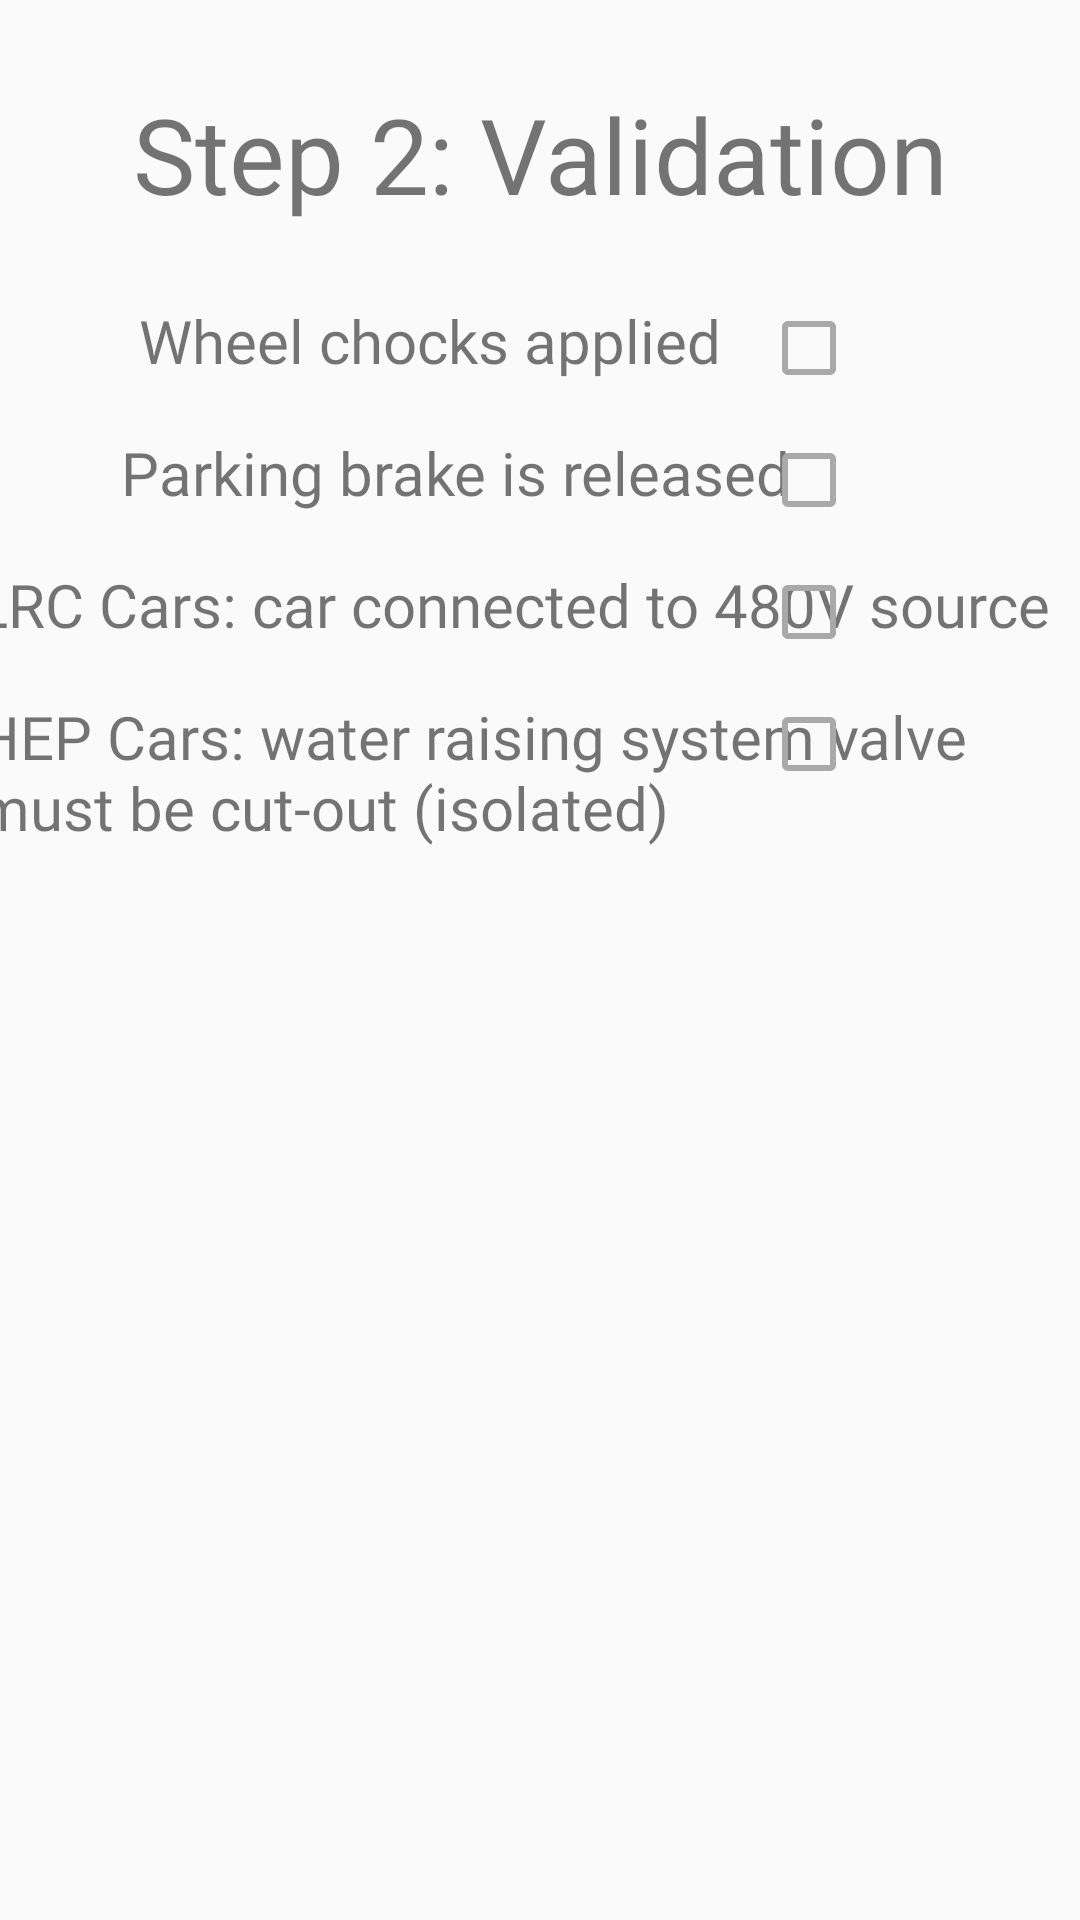

Write the Android layout XML for this screen, with the resource values it uses.
<!-- AndroidManifest.xml: application theme AppTheme -->
<!-- res/layout/step2.xml -->
<?xml version="1.0" encoding="utf-8"?>
<androidx.constraintlayout.widget.ConstraintLayout xmlns:android="http://schemas.android.com/apk/res/android"
    xmlns:app="http://schemas.android.com/apk/res-auto"
    xmlns:tools="http://schemas.android.com/tools"
    android:layout_width="match_parent"
    android:layout_height="match_parent">

    <TextView
        android:layout_width="wrap_content"
        android:layout_height="wrap_content"
        android:layout_marginTop="28dp"
        android:text="Step 2: Validation"
        android:textAlignment="center"
        android:textSize="35dp"
        android:fontFamily="@font/open_sans_light"
        app:layout_constraintEnd_toEndOf="parent"
        app:layout_constraintStart_toStartOf="parent"
        app:layout_constraintTop_toTopOf="parent" />

    <TextView
        android:layout_width="wrap_content"
        android:layout_height="wrap_content"
        android:layout_marginTop="100dp"
        android:fontFamily="@font/open_sans_light"
        android:text="Wheel chocks applied"
        android:textSize="20dp"
        app:layout_constraintEnd_toEndOf="parent"
        app:layout_constraintHorizontal_bias="0.279"
        app:layout_constraintStart_toStartOf="parent"
        app:layout_constraintTop_toTopOf="parent" />

    <CheckBox
        android:id="@+id/checkbox1"
        android:layout_width="wrap_content"
        android:layout_height="wrap_content"
        android:layout_marginTop="100dp"
        android:onClick="onCheckboxClicked"
        android:theme="@style/CustomCheckbox"
        app:layout_constraintEnd_toEndOf="parent"
        app:layout_constraintHorizontal_bias="0.773"
        app:layout_constraintStart_toStartOf="parent"
        app:layout_constraintTop_toTopOf="parent" />

    <TextView
        android:layout_width="wrap_content"
        android:layout_height="wrap_content"
        android:layout_marginTop="144dp"
        android:fontFamily="@font/open_sans_light"
        android:text="Parking brake is released"
        android:textSize="20dp"
        app:layout_constraintEnd_toEndOf="parent"
        app:layout_constraintHorizontal_bias="0.295"
        app:layout_constraintStart_toStartOf="parent"
        app:layout_constraintTop_toTopOf="parent" />

    <CheckBox
        android:id="@+id/checkbox2"
        android:layout_width="wrap_content"
        android:layout_height="wrap_content"
        android:layout_marginTop="144dp"
        android:onClick="onCheckboxClicked"
        android:theme="@style/CustomCheckbox"
        app:layout_constraintEnd_toEndOf="parent"
        app:layout_constraintHorizontal_bias="0.773"
        app:layout_constraintStart_toStartOf="parent"
        app:layout_constraintTop_toTopOf="parent" />

    <TextView
        android:layout_width="381dp"
        android:layout_height="29dp"
        android:layout_marginTop="188dp"
        android:fontFamily="@font/open_sans_light"
        android:text="LRC Cars: car connected to 480V source"
        android:textSize="20dp"
        app:layout_constraintEnd_toEndOf="parent"
        app:layout_constraintHorizontal_bias="0.405"
        app:layout_constraintStart_toStartOf="parent"
        app:layout_constraintTop_toTopOf="parent" />

    <CheckBox
        android:id="@+id/checkbox3"
        android:layout_width="wrap_content"
        android:layout_height="wrap_content"
        android:layout_marginTop="188dp"
        android:onClick="onCheckboxClicked"
        android:theme="@style/CustomCheckbox"
        app:layout_constraintEnd_toEndOf="parent"
        app:layout_constraintHorizontal_bias="0.773"
        app:layout_constraintStart_toStartOf="parent"
        app:layout_constraintTop_toTopOf="parent" />

    <TextView
        android:layout_width="380dp"
        android:layout_height="62dp"
        android:layout_marginTop="232dp"
        android:fontFamily="@font/open_sans_light"
        android:text="HEP Cars: water raising system valve must be cut-out (isolated)"
        android:textSize="20dp"
        app:layout_constraintEnd_toEndOf="parent"
        app:layout_constraintHorizontal_bias="0.404"
        app:layout_constraintStart_toStartOf="parent"
        app:layout_constraintTop_toTopOf="parent" />

    <CheckBox
        android:id="@+id/checkbox4"
        android:layout_width="wrap_content"
        android:layout_height="wrap_content"
        android:layout_marginTop="232dp"
        android:onClick="onCheckboxClicked"
        android:theme="@style/CustomCheckbox"
        app:layout_constraintEnd_toEndOf="parent"
        app:layout_constraintHorizontal_bias="0.773"
        app:layout_constraintStart_toStartOf="parent"
        app:layout_constraintTop_toTopOf="parent" />

    <Button
        android:id="@+id/next_step"
        android:layout_width="155dp"
        android:layout_height="60dp"
        android:layout_marginStart="540dp"
        android:layout_marginLeft="540dp"
        android:layout_marginTop="276dp"
        android:background="@drawable/custom_button"
        android:fontFamily="@font/open_sans_regular"
        android:enabled="false"
        android:text="Next Step"
        android:textSize="17dp"
        android:textAllCaps="false"
        android:textColor="#008cd0"
        app:layout_constraintStart_toStartOf="parent"
        app:layout_constraintTop_toTopOf="parent" />

</androidx.constraintlayout.widget.ConstraintLayout>
<!-- resources referenced by this layout -->
<resources>
  <!-- drawable custom_button (drawable) -->
  <?xml version="1.0" encoding="utf-8"?>
  <shape xmlns:android="http://schemas.android.com/apk/res/android" android:shape="rectangle">
  
      <corners android:radius="15px"/>
      <stroke android:width="5px" android:color="#D3D3D3" />
  
  </shape>
  <style name="CustomCheckbox" parent="Theme.AppCompat.NoActionBar">
          <item name="colorControlNormal">#a9a9a9</item>
          <item name="colorControlActivated">#008cd0</item>
          <item name="android:textColor">#FFFF3F3C</item>
      </style>
  <style name="AppTheme" parent="Theme.AppCompat.Light.DarkActionBar">
          
  
  
          <item name="colorPrimary">#e68c07</item>
          <item name="colorPrimaryDark">#edaf02</item>
          <item name="colorAccent">@color/colorAccent</item>
      </style>
  <color name="colorAccent">#D81B60</color>
</resources>
